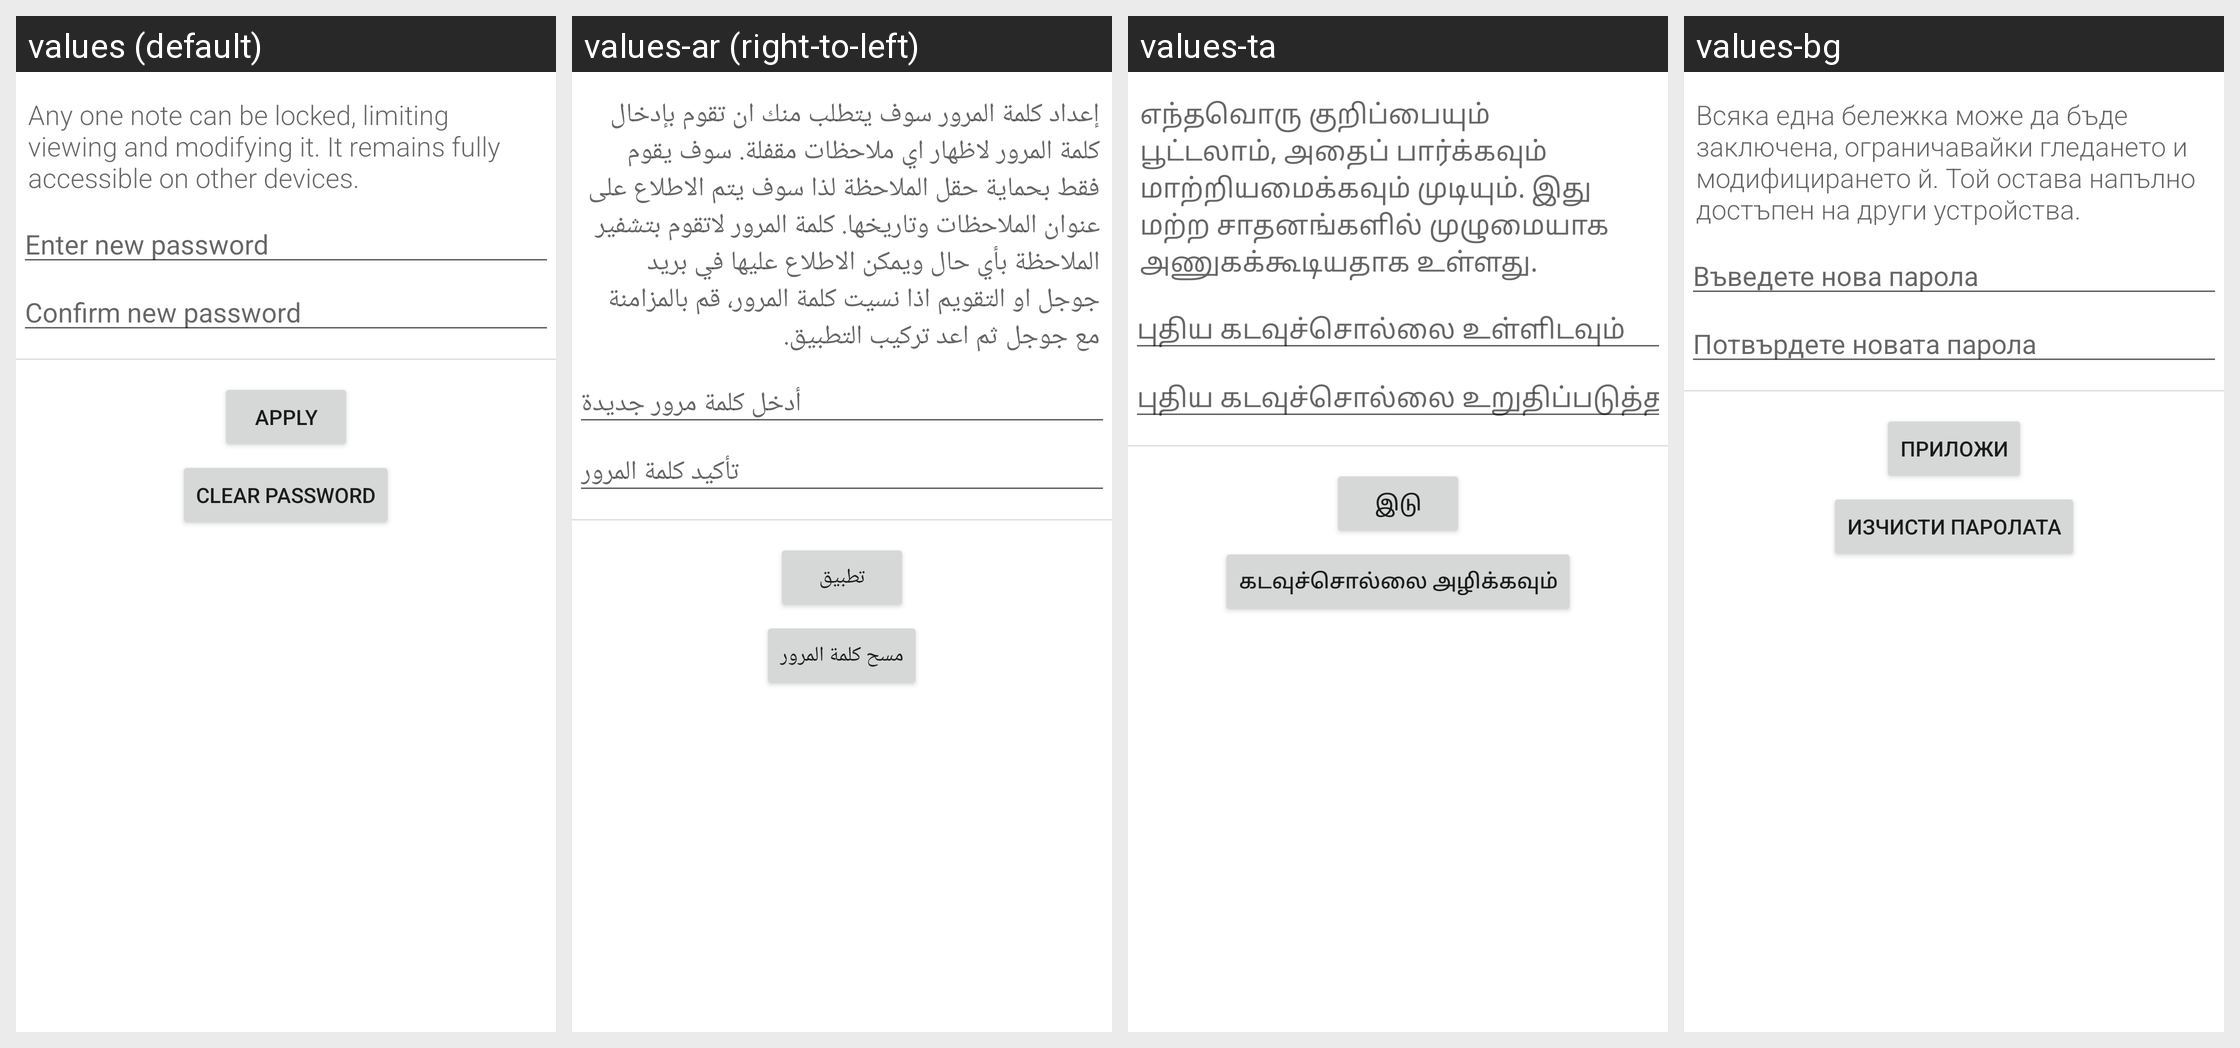

For this localized Android screen grid, give each drawn string resource with its value in every locale shown.
Android screen res/layout/app_pref_password_layout.xml rendered under 4 locales, left to right: values (default), values-ar (right-to-left), values-ta, values-bg. Device: Nexus 5 (rendered at 1080×1920; each locale shown at half size, 540×960, under a caption strip naming it); theme Theme.MaterialComponents.DayNight.NoActionBar.
Other locales in the repository, not shown: values-af, values-ca-rES, values-co, values-cs, values-da, values-de, values-el, values-es, values-et, values-fa, values-fi-rFI, values-fr, values-gl, values-hu, values-in-rID, values-it, values-iw-rIL, values-ja, values-ko, values-nb-rNO, values-nl, values-nn, values-no-rNO, values-pl, values-pt, values-pt-rBR, values-pt-rPT, values-ro, values-ru, values-sk, values-sl, values-sv, values-tr, values-uk, values-vec, values-vi, values-zh-rCN, values-zh-rTW.
Strings drawn on this screen, with the default value and each locale's value (text and hints the layout hard-codes, and strings that could not be matched under every locale, appear in the picture but are not listed):

password_info
  values: Any one note can be locked, limiting viewing and modifying it. It remains fully accessible on other devices.
  values-ar: إعداد كلمة المرور سوف يتطلب منك ان تقوم بإدخال كلمة المرور لاظهار اي ملاحظات مقفلة. سوف يقوم فقط بحماية حقل الملاحظة لذا سوف يتم الاطلاع على عنوان الملاحظات وتاريخها. كلمة المرور لاتقوم بتشفير الملاحظة بأي حال ويمكن الاطلاع عليها في بريد جوجل او التقويم اذا نسيت كلمة المرور، قم بالمزامنة مع جوجل ثم اعد تركيب التطبيق.
  values-ta: எந்தவொரு குறிப்பையும் பூட்டலாம், அதைப் பார்க்கவும் மாற்றியமைக்கவும் முடியும். இது மற்ற சாதனங்களில் முழுமையாக அணுகக்கூடியதாக உள்ளது.
  values-bg: Всяка една бележка може да бъде заключена, ограничавайки гледането и модифицирането й. Той остава напълно достъпен на други устройства.

enter_new_password
  values: Enter new password
  values-ar: أدخل كلمة مرور جديدة
  values-ta: புதிய கடவுச்சொல்லை உள்ளிடவும்
  values-bg: Въведете нова парола

confirm_new_password
  values: Confirm new password
  values-ar: تأكيد كلمة المرور
  values-ta: புதிய கடவுச்சொல்லை உறுதிப்படுத்தவும்
  values-bg: Потвърдете новата парола

apply
  values: Apply
  values-ar: تطبيق
  values-ta: இடு
  values-bg: Приложи

clear_password
  values: Clear password
  values-ar: مسح كلمة المرور
  values-ta: கடவுச்சொல்லை அழிக்கவும்
  values-bg: Изчисти паролата
